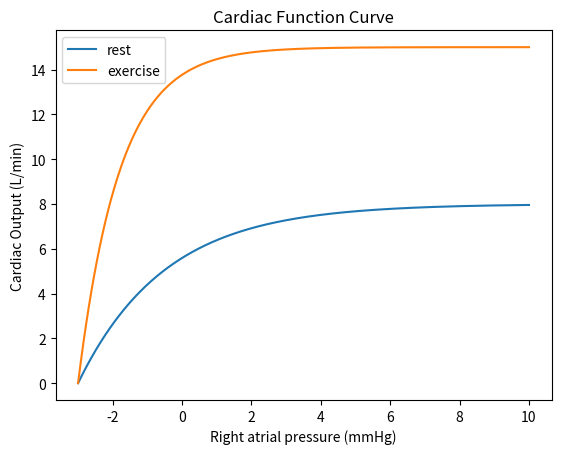

The matplotlib source for this figure:
# Cardiac Function Curve
import numpy as np

# Frank–Starling (exponential saturation)
def CO_starling(P: np.ndarray, CO_max=7.0, P0=-2.0, k=3.0) -> np.ndarray:
    CO = CO_max * (1 - np.exp(-(P - P0)/k))
    return np.maximum(CO, 0.0)



import numpy as np
import matplotlib.pyplot as plt

rest_co = dict(CO_max=8.0, P0=-3, k=2.5)   # contractility/Starling shape
ex_co = dict(CO_max=15.0, P0=-3, k=1.2)

P_RA = np.linspace(-3, 10, 500)

CO_rest = CO_starling(P_RA, rest_co["CO_max"], rest_co["P0"], rest_co["k"])
CO_ex = CO_starling(P_RA, ex_co["CO_max"], ex_co["P0"], ex_co["k"])


plt.plot(P_RA, CO_rest,label="rest")
plt.plot(P_RA, CO_ex,label="exercise")
plt.xlabel("Right atrial pressure (mmHg)")
plt.ylabel("Cardiac Output (L/min)")
plt.title("Cardiac Function Curve")
plt.legend()
plt.show()


# Vascular Function Curve
import numpy as np
C_a = 0.01 # L /mmHg
C_v = 18*C_a # L / mmHg
P_MS = 7.0  # Mean systemic filling pressure in mmHg
P_RA = 3.0  # Right atrial pressure in mmHg
R_S = 20  # Systemic resistance in mmHg·min/L


# Vizualize and interpret the vascular function curve
import matplotlib.pyplot as plt
import numpy as np



P_RA = np.linspace(-3, 10, 500)
